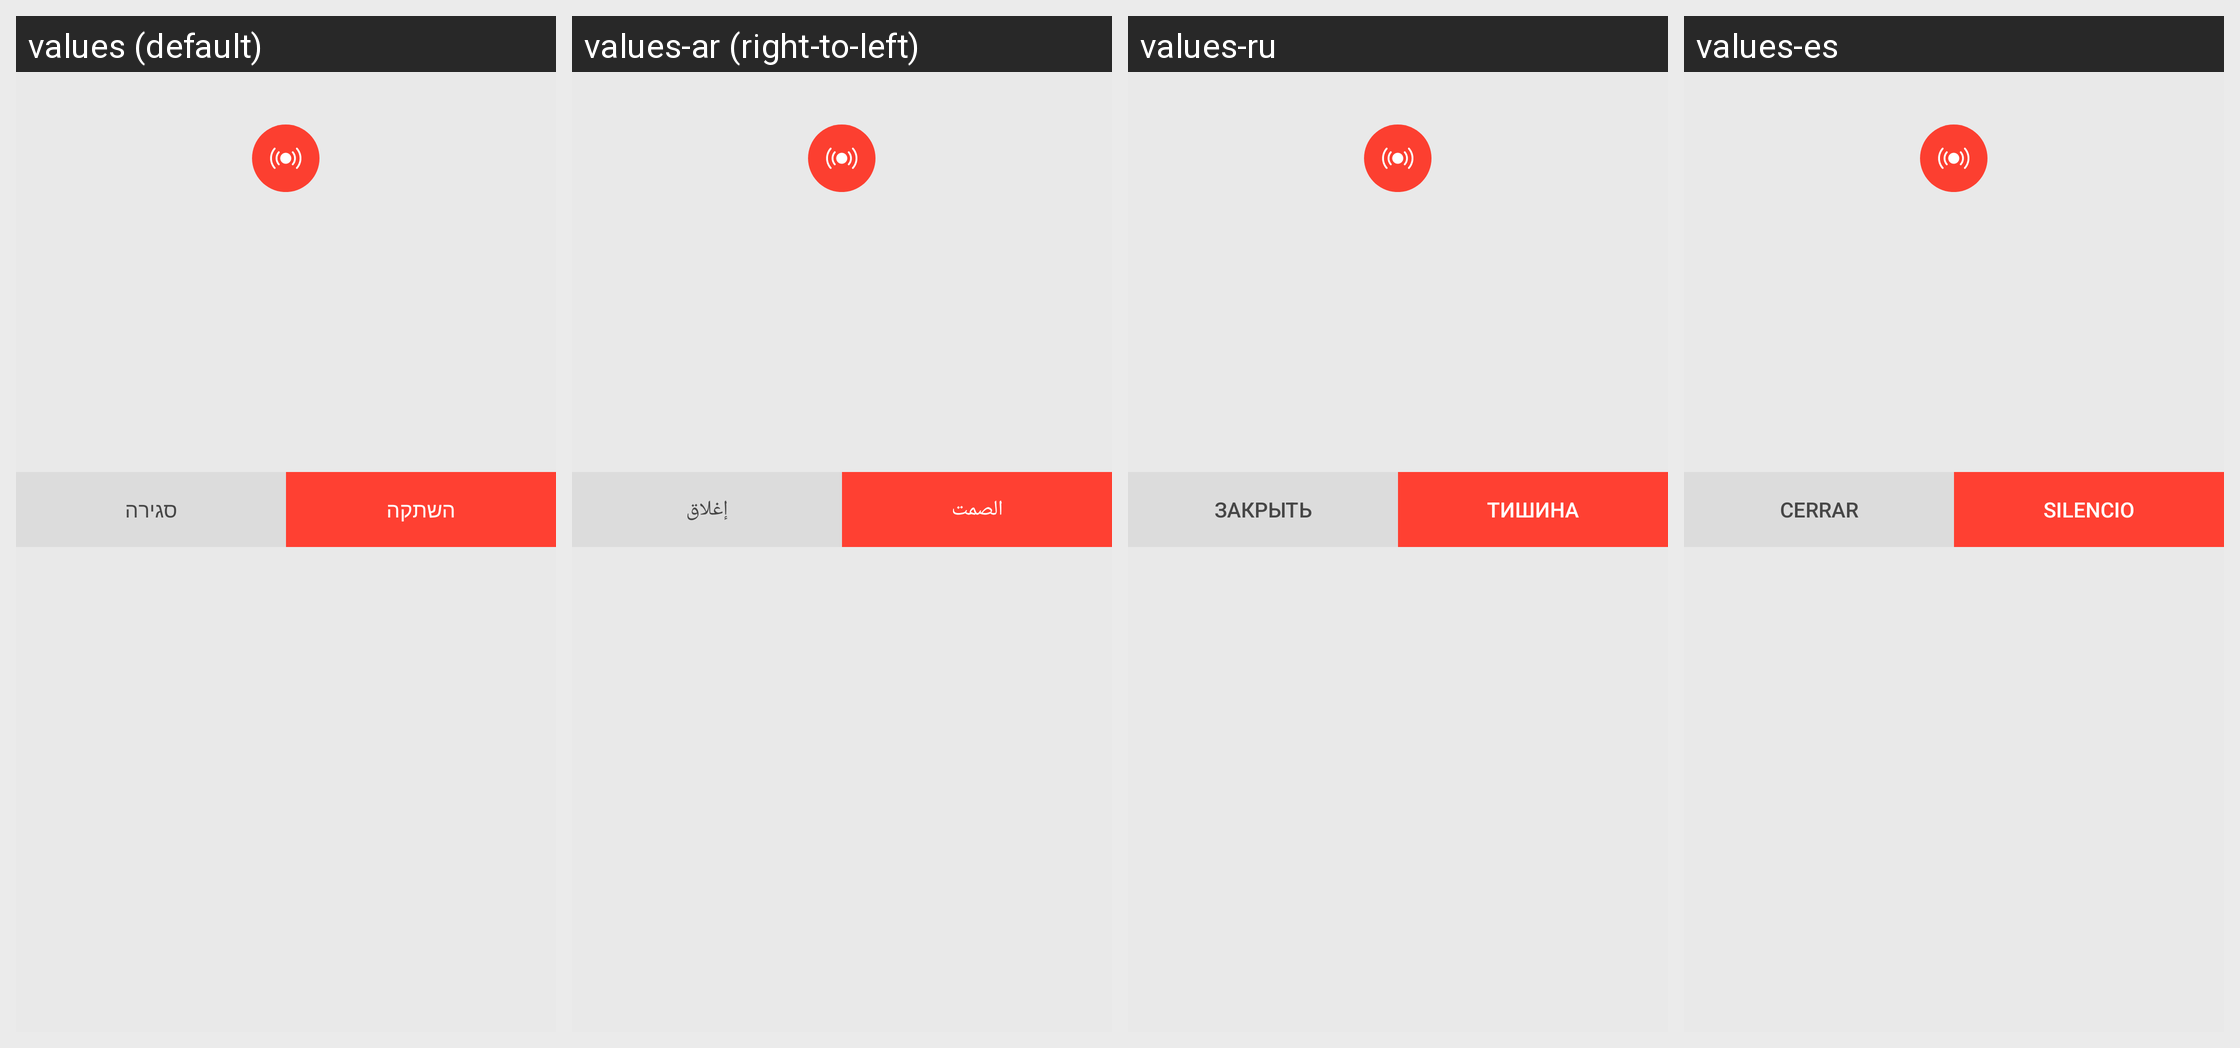

Translations of the strings shown on this Android screen, per locale in the grid:
Android screen res/layout/popup.xml rendered under 4 locales, left to right: values (default), values-ar (right-to-left), values-ru, values-es. Device: Nexus 5 (rendered at 1080×1920; each locale shown at half size, 540×960, under a caption strip naming it); theme Theme.MaterialComponents.DayNight.NoActionBar.
Other locales in the repository, not shown: values-de, values-en, values-fr, values-it, values-iw, values-pt.
Strings drawn on this screen, with the default value and each locale's value (text and hints the layout hard-codes, and strings that could not be matched under every locale, appear in the picture but are not listed):

close
  values: סגירה
  values-ar: إغلاق
  values-ru: Закрыть
  values-es: Cerrar

silence
  values: השתקה
  values-ar: الصمت
  values-ru: Тишина
  values-es: Silencio
